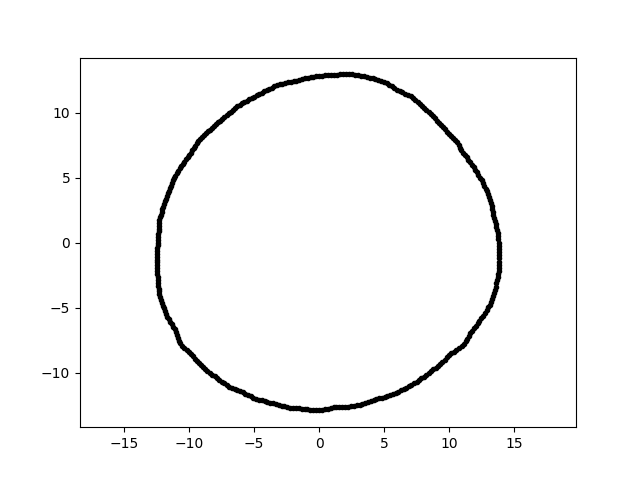

Data behind this chart, as committed beside it:
-2.371204537921524991e-15, -1.290823628805981826e+01, 2.000000000000000000e+00
7.840554762340197393e-16, 1.280459764856136040e+01, 2.000000000000000000e+00
-1.564951033591794438e+00, -1.274550336038851306e+01, 2.000000000000000000e+00
1.107568384876034173e+01, 6.920855388527480834e+00, 2.000000000000000000e+00
-6.282109433694044398e+00, -1.133322542222518159e+01, 2.000000000000000000e+00
-1.036194046263768698e+01, -8.095635146177187380e+00, 2.000000000000000000e+00
-1.084559358205503621e+01, 5.526105944930486125e+00, 2.000000000000000000e+00
-1.191478525104731645e+01, 2.970689610949012849e+00, 2.000000000000000000e+00
-1.120184267884955398e+00, -1.280376477065545338e+01, 2.000000000000000000e+00
-1.245417976848180608e+01, -8.708810865812989244e-01, 2.000000000000000000e+00
-2.249496921471443589e-01, -1.288735923196105659e+01, 2.000000000000000000e+00
2.231477829118205136e+00, -1.265533964315809889e+01, 2.000000000000000000e+00
-1.537605043797385829e+00, 1.252278814608697033e+01, 2.000000000000000000e+00
9.316613220682883778e+00, -9.316613220682887331e+00, 2.000000000000000000e+00
8.595832424729922039e+00, -9.888374055175274790e+00, 2.000000000000000000e+00
6.399887455925231450e+00, 1.154570259885165484e+01, 2.000000000000000000e+00
-1.232112374288223222e+01, 1.295002288609409691e+00, 2.000000000000000000e+00
1.357540619112391589e+01, 1.426832686139008821e+00, 2.000000000000000000e+00
1.137938443088720497e+01, -7.389858655331681625e+00, 2.000000000000000000e+00
4.327462516945977278e+00, 1.256786371444889738e+01, 2.000000000000000000e+00
-9.226283390365376036e+00, -9.226283390365374260e+00, 2.000000000000000000e+00
-1.225825009936317400e+01, 1.941516081345829425e+00, 2.000000000000000000e+00
-9.648365939359516474e+00, 7.270565230478212015e+00, 2.000000000000000000e+00
1.204811278269333030e+01, -6.406095200279268376e+00, 2.000000000000000000e+00
1.328993425416818974e+00, -1.264452780668135645e+01, 2.000000000000000000e+00
-8.044602734396349319e+00, -1.029662195420817383e+01, 2.000000000000000000e+00
6.198645926807305528e+00, 1.165795744385773958e+01, 2.000000000000000000e+00
4.815362742319022615e+00, -1.191844101794445621e+01, 2.000000000000000000e+00
4.480897811467965952e-01, -1.283161246640577602e+01, 2.000000000000000000e+00
1.817984198184405376e+00, 1.293562971953424956e+01, 2.000000000000000000e+00
8.751557317892432408e+00, 9.719589081496339489e+00, 2.000000000000000000e+00
-4.235194667096100041e+00, 1.163610171484117295e+01, 2.000000000000000000e+00
-1.193980904940190868e+01, -5.068148251822647943e+00, 2.000000000000000000e+00
1.190363158577869740e+01, -6.598290733156207288e+00, 2.000000000000000000e+00
7.678448883735219610e+00, -1.056847822083522637e+01, 2.000000000000000000e+00
-1.112333031269663053e+01, -6.683571137334923584e+00, 2.000000000000000000e+00
-7.283117834660333578e+00, 9.665023807737245676e+00, 2.000000000000000000e+00
7.912686337611639864e+00, 1.050048942943409180e+01, 2.000000000000000000e+00
1.320248091283658098e+01, -4.545978742219380919e+00, 2.000000000000000000e+00
1.381196059784309682e+01, 0.000000000000000000e+00, 2.000000000000000000e+00
3.203044122598128762e+00, 1.284670829619062715e+01, 2.000000000000000000e+00
-1.229285092310141536e+01, 1.727647529604734666e+00, 2.000000000000000000e+00
6.498921245758806364e+00, -1.125646179204307096e+01, 2.000000000000000000e+00
-1.239373539073612207e+01, -3.090105292739082188e+00, 2.000000000000000000e+00
-9.403412183297538363e+00, -9.080769590294513804e+00, 2.000000000000000000e+00
6.698311977658949701e+00, -1.114786319080051236e+01, 2.000000000000000000e+00
1.362880286541413888e+01, -3.146457064745058485e+00, 2.000000000000000000e+00
-7.310486715261702351e+00, -1.083824226487791798e+01, 2.000000000000000000e+00
-1.148743391259789171e+01, 4.181084012285774421e+00, 2.000000000000000000e+00
-8.926041268366923020e+00, -9.572007360585716995e+00, 2.000000000000000000e+00
-1.209981405153336631e+01, -4.644683444999822441e+00, 2.000000000000000000e+00
-5.058083477781283754e+00, -1.191609792766506892e+01, 2.000000000000000000e+00
8.427282287851239673e+00, 1.004324394235226769e+01, 2.000000000000000000e+00
-3.323834498004120341e+00, -1.240471922250157810e+01, 2.000000000000000000e+00
-2.823459430104293233e+00, 1.222974640351683462e+01, 2.000000000000000000e+00
1.148568104513057975e+01, 6.366616965415379248e+00, 2.000000000000000000e+00
1.060751916456585420e+01, 7.706813789688989225e+00, 2.000000000000000000e+00
4.989527488948828804e+00, 1.234951389265647137e+01, 2.000000000000000000e+00
1.236971565082613012e+01, 4.997689529057351976e+00, 2.000000000000000000e+00
-6.291317303872200561e+00, 1.047051030579128117e+01, 2.000000000000000000e+00
-1.061322962460151587e+01, 5.883009246063295450e+00, 2.000000000000000000e+00
... 299 more rows
